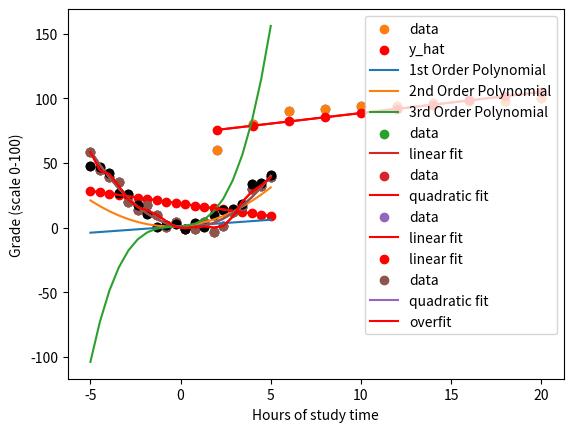

Write Python code to recreate this figure.
import numpy as np
import matplotlib.pyplot as plt

x = np.array([2, 4, 6, 8, 10, 12, 14, 16, 18, 20])
y = np.array([60, 80, 90, 92, 94, 94, 96, 98, 98, 100])

#slope, intercept = np.polyfit(x, y, 1)
coeff = np.polyfit(x, y, deg=1)

# The first coefficient is the slope of the line
# The second coefficient is the intercept
slope = coeff[0]
intercept = coeff[1]

# Fit a linear regression model
y_hat = np.polyval(coeff, x)

plt.scatter(x, y)
plt.plot(x, y_hat, color='red')
plt.ylabel('Grade (scale 0-100)')
plt.xlabel('Hours of study time')
plt.show()

# Plot the data and the fit
plt.scatter(x, y, label='data')
plt.scatter(x, y_hat, label='y_hat', color='red')
plt.plot(x,y_hat, color='red')
plt.legend()
plt.show()

# Take a look at the numbers
print(y-y_hat)

# The sum of errors is small
print(sum(y-y_hat))

print((y-y_hat)**2)

# The sum of square is big 

print(sum((y-y_hat)**2))

np.random.seed(42)
X = np.linspace(-5, 5, num=20)
fit = np.polyval([1,1], X)
plt.plot(X, fit, label='1st Order Polynomial')

fit = np.polyval([1,1,1], X)
plt.plot(X, fit, label='2nd Order Polynomial')

fit = np.polyval([1,1,1,1], X)
plt.plot(X, fit, label='3rd Order Polynomial')

# Your new data
e_x = np.array([2.2, 1.9, 1.6, 0.8, 0.1, -0.1, -0.75, -1.6, -1.9, -2.2, -3, -3.2, -3.8, -4.2, -4.7])
e_y = np.array([2, -1, 5, 0.1, 0, 5, 1, 10, 18, 15, 20, 36, 38, 45, 58])

# Fit the data with a polynomial of degree one

# Evaluate the polynomial to extract the straight line

# plot data (red) and straight line (blue)

# Comment on the quality of the fit

# compute a measure of the quality of the fit

# Generate dataset with quadratic trend
np.random.seed(42)
X = np.linspace(-5, 5, num=20)
y = 2*X**2 - X + 1 + np.random.normal(scale=5, size=len(X))

# Fit a linear model
lin_coeffs = np.polyfit(X, y, deg=1)
line_fit = np.polyval(lin_coeffs, X)

# Plot the data and fit
plt.scatter(X, y, label='data')
plt.plot(X, line_fit, label='linear fit')
plt.legend()
plt.show()

# Fit a quadratic function
quad_coeffs = np.polyfit(X, y, deg=2)
quadratic_fit = np.polyval(quad_coeffs, X)

plt.scatter(X, y, label='data')
plt.plot(X, quadratic_fit, color='red', label='quadratic fit')
plt.legend()
plt.show()

def sse(y_hat, y):
    # Compute the Sum of Squared Errors (SSE)
    sse = sum( (y-y_hat)**2 )
    return sse

line_sse = sse(line_fit, y)
print("the line model SSE is", line_sse, ".")

quadratic_sse = sse(quadratic_fit, y)
print("the quadratic model SSE is ", quadratic_sse, ".")



# Plot the data and fit
plt.scatter(X, y, label='data')
plt.plot(X, line_fit, label='linear fit', color='red')
plt.scatter(X, line_fit, label='linear fit', color='red')
plt.legend()
plt.show()

# Fit a higher-order polynomial
overfit_coeffs = np.polyfit(X, y, deg=12) # What happens if deg > 20 (the size of the data vector) and what type of error is returned by python and why
overfit_fit = np.polyval(overfit_coeffs, X)

# Plot the data and the fits
plt.scatter(X, y, label='data')
plt.plot(X, quadratic_fit, label='quadratic fit')
plt.plot(X, overfit_fit, label='overfit', color='red')
plt.legend()
plt.show()



# Generate a new dataset with quadratic trend
np.random.seed(100)
X_2 = np.linspace(-5, 5, num=20)
y_2 = 2*X_2**2 - X_2 + 1 + np.random.normal(scale=5, size=len(X_2))

plt.scatter(X_2, y_2, label='data', color='black')
plt.plot(X, quadratic_fit, label='quadratic fit')

plt.scatter(X_2, y_2, label='data', color='black')
plt.plot(X, overfit_fit, label='overfit fit', color='red')

